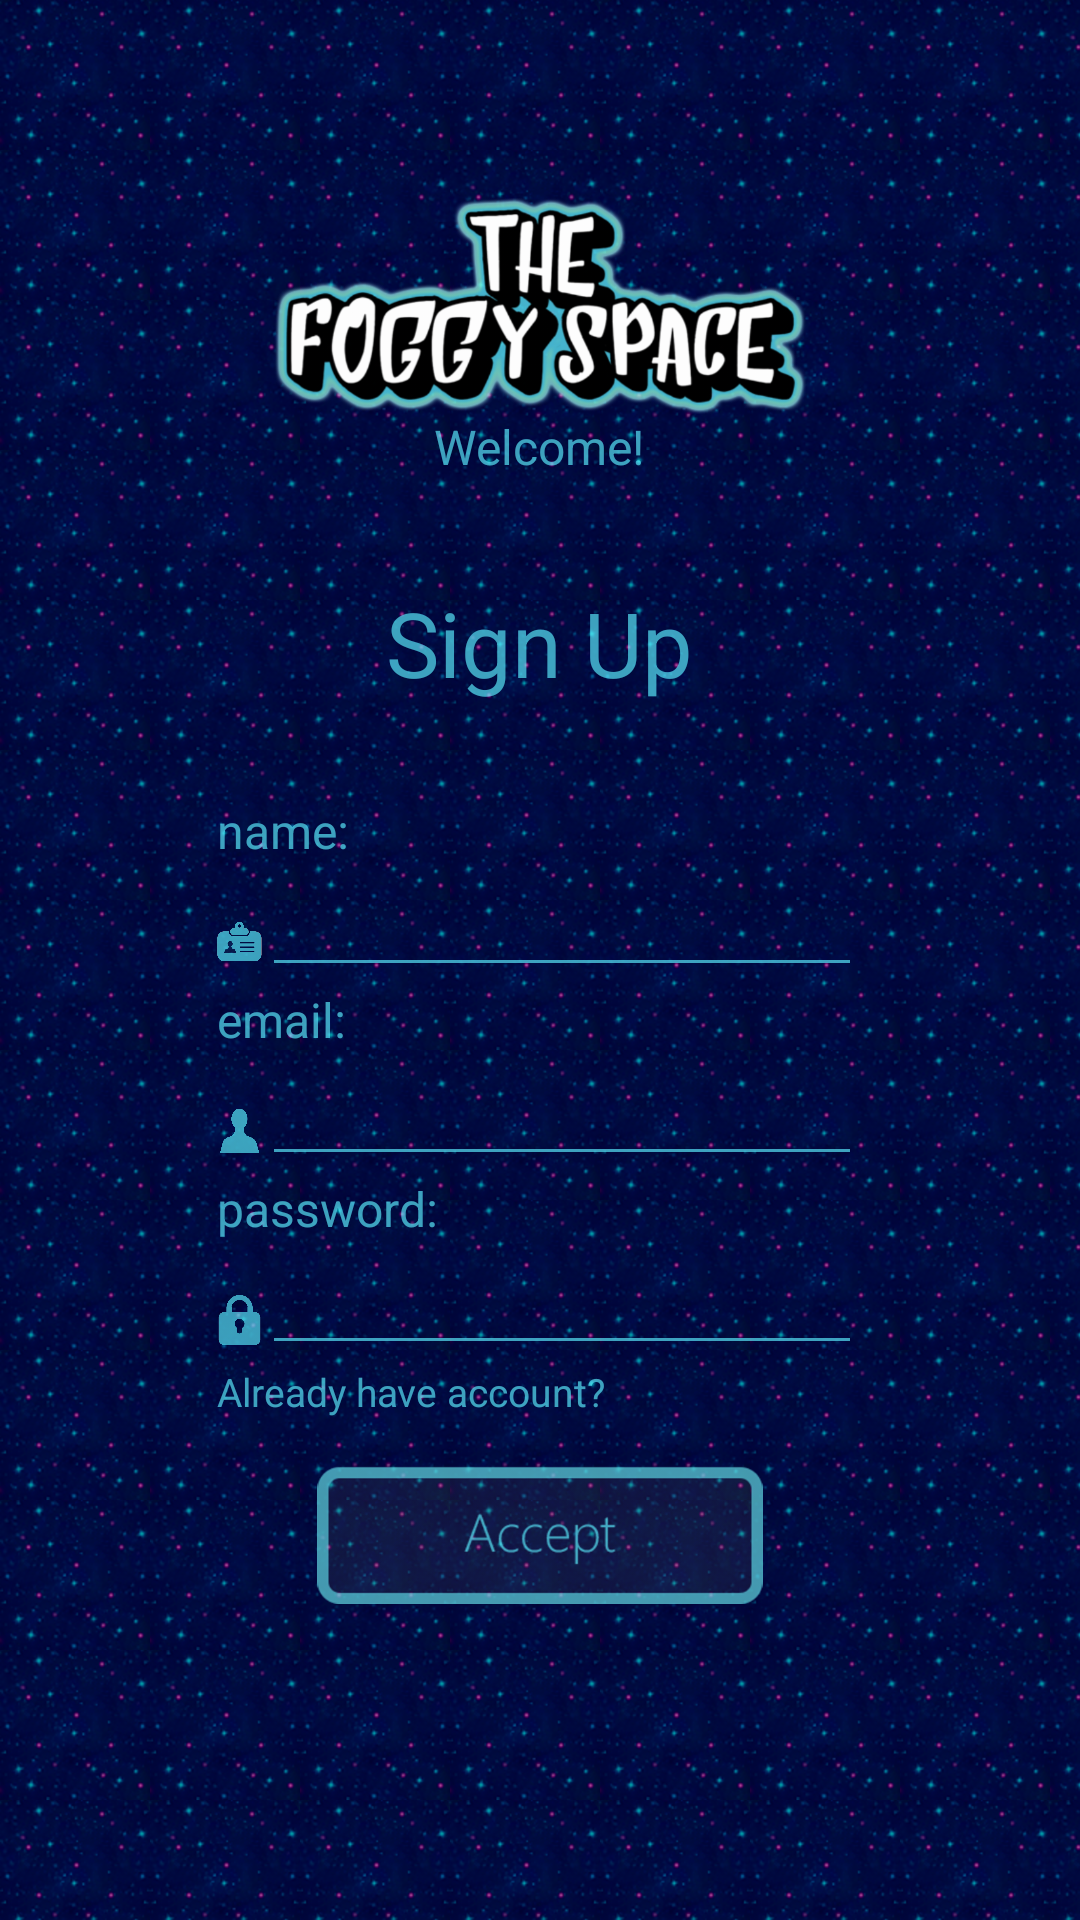

Produce the Android XML layout that renders to this screen, including the resource entries it uses.
<!-- AndroidManifest.xml: activity theme AppTheme.NoActionBar -->
<!-- res/layout/activity_sign_up.xml -->
<?xml version="1.0" encoding="utf-8"?>

<LinearLayout xmlns:android="http://schemas.android.com/apk/res/android"
    android:orientation="vertical"
    android:layout_width="match_parent"
    android:layout_height="match_parent"
    android:background="@drawable/app_background"
    android:id="@+id/activity_sign">
    <RelativeLayout
        android:layout_width="match_parent"
        android:layout_height="wrap_content"
        android:layout_marginTop="50dp">

        <ImageView
            android:id="@+id/logo_sign"
            android:layout_width="200dp"
            android:layout_height="200dp"
            android:src="@drawable/logo"
            android:paddingBottom="128dp"
            android:layout_centerHorizontal="true"
            android:layout_marginTop="16dp" />

        <TextView
            android:id="@+id/welcome_sign_up"
            android:layout_width="wrap_content"
            android:layout_height="wrap_content"
            android:text="Welcome!"
            android:textColor="@color/seaBlue"
            android:textSize="16sp"
            android:layout_centerHorizontal="true"
            android:layout_marginTop="88dp" />

        <TextView
            android:id="@+id/sign_up_sign_up"
            android:layout_width="wrap_content"
            android:layout_height="wrap_content"
            android:text="Sign Up"
            android:textColor="@color/seaBlue"
            android:textSize="30sp"
            android:layout_marginTop="144dp"
            android:layout_centerHorizontal="true"/>
    </RelativeLayout>

    <LinearLayout
        android:layout_width="wrap_content"
        android:layout_height="wrap_content"
        android:layout_gravity="center_horizontal"
        android:orientation="vertical">
        <TextView
            android:id="@+id/name_sign_up"
            android:layout_width="wrap_content"
            android:layout_height="wrap_content"
            android:text="name:"
            android:textColor="@color/seaBlue"
            android:textSize="16sp"
            android:layout_centerHorizontal="true" />
        <LinearLayout
            android:layout_width="wrap_content"
            android:layout_height="wrap_content"
            android:orientation="horizontal">
            <ImageView
                android:layout_width="15dp"
                android:layout_height="20dp"
                android:src="@drawable/ic_name"
                android:layout_marginBottom="5dp"
                android:layout_gravity="bottom"/>
            <EditText
                android:layout_width="200dp"
                android:layout_height="wrap_content"
                android:textColor="@color/seaBlue"
                android:theme="@style/EditText" />
        </LinearLayout>
        <TextView
            android:id="@+id/email_sign_up"
            android:layout_width="wrap_content"
            android:layout_height="wrap_content"
            android:text="email:"
            android:textColor="@color/seaBlue"
            android:textSize="16sp"
            android:layout_centerHorizontal="true" />
        <LinearLayout
            android:layout_width="wrap_content"
            android:layout_height="wrap_content"
            android:orientation="horizontal">
            <ImageView
                android:layout_width="15dp"
                android:layout_height="20dp"
                android:src="@drawable/ic_person"
                android:layout_marginBottom="5dp"
                android:layout_gravity="bottom"/>
            <EditText
                android:layout_width="200dp"
                android:layout_height="wrap_content"
                android:textColor="@color/seaBlue"
                android:theme="@style/EditText" />
        </LinearLayout>

        <TextView
            android:id="@+id/password_sign_up"
            android:layout_width="wrap_content"
            android:layout_height="wrap_content"
            android:text="password:"
            android:textColor="@color/seaBlue"
            android:textSize="16sp"
            android:layout_centerHorizontal="true" />
        <LinearLayout
            android:layout_width="wrap_content"
            android:layout_height="wrap_content"
            android:orientation="horizontal">
            <ImageView
                android:layout_width="15dp"
                android:layout_height="20dp"
                android:src="@drawable/ic_lock"
                android:layout_marginBottom="5dp"
                android:layout_gravity="bottom"/>
            <EditText
                android:layout_width="200dp"
                android:layout_height="wrap_content"
                android:textColor="@color/seaBlue"
                android:theme="@style/EditText"/>
        </LinearLayout>
        <LinearLayout
            android:layout_width="match_parent"
            android:layout_height="wrap_content"
            android:orientation="horizontal">

            <TextView
                android:id="@+id/already_have_account_sign_up"
                android:layout_width="wrap_content"
                android:layout_height="wrap_content"
                android:text="Already have account?"
                android:textColor="@color/seaBlue"
                android:textSize="13sp"
                android:layout_centerHorizontal="true"/>
        </LinearLayout>
    </LinearLayout>
    <ImageView
        android:id="@+id/btn_sign_up"
        android:layout_width="150dp"
        android:layout_height="46dp"
        android:src="@drawable/btn_sign_up"
        android:layout_gravity="center_horizontal"
        android:layout_marginTop="16dp" />



</LinearLayout>
<!-- resources referenced by this layout -->
<resources>
  <color name="seaBlue">#AB5BEEFF</color>
  <!-- drawable app_background (drawable) -->
  <?xml version="1.0" encoding="utf-8"?>
  
  <bitmap xmlns:android="http://schemas.android.com/apk/res/android"
      android:src="@drawable/background1"
      android:tileMode="repeat" />
  <!-- drawable btn_sign_up: png bitmap (drawable, 20716 bytes) -->
  <!-- drawable ic_lock: png bitmap (drawable, 23181 bytes) -->
  <!-- drawable ic_name: png bitmap (drawable, 27131 bytes) -->
  <!-- drawable ic_person: png bitmap (drawable, 21725 bytes) -->
  <!-- drawable logo: png bitmap (drawable, 90600 bytes) -->
  <style name="EditText" parent="Theme.AppCompat.Light">
          
          <item name="colorControlNormal">@color/seaBlue</item>
          <item name="colorAccent">@color/seaBlue</item>
          <item name="android:textColor">@color/seaBlue</item>
          <item name="colorPrimaryDark">@color/colorPrimaryDark</item>
      </style>
  <style name="AppTheme.NoActionBar">
          <item name="windowActionBar">false</item>
          <item name="windowNoTitle">true</item>
      </style>
  <!-- drawable background1: jpg bitmap (drawable, 20199 bytes) -->
  <color name="colorPrimaryDark">#303F9F</color>
</resources>
